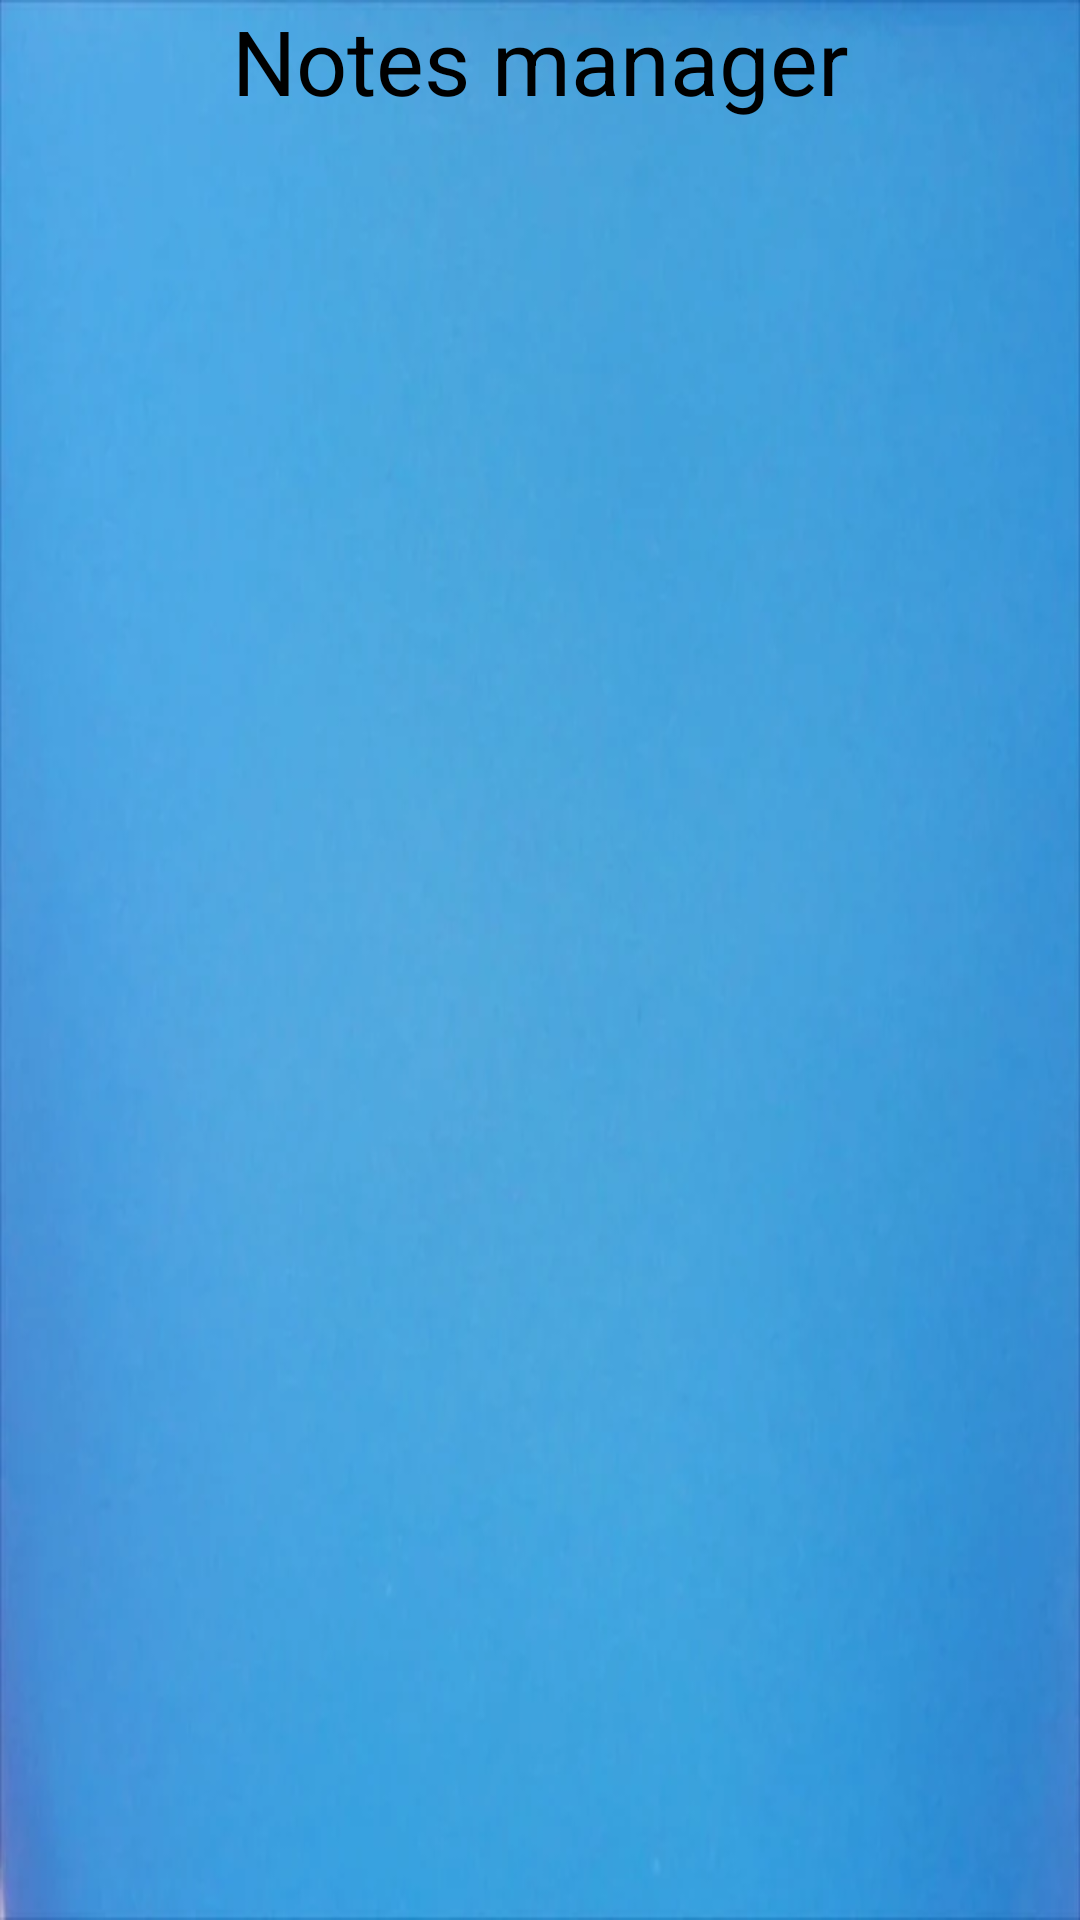

Android layout source for this screen:
<!-- AndroidManifest.xml: application theme Theme.NotesAndPasswordManager -->
<!-- res/layout/activity_notes.xml -->
<?xml version="1.0" encoding="utf-8"?>
<androidx.constraintlayout.widget.ConstraintLayout
    xmlns:android="http://schemas.android.com/apk/res/android"
    xmlns:app="http://schemas.android.com/apk/res-auto"
    xmlns:tools="http://schemas.android.com/tools"
    android:layout_width="match_parent"
    android:layout_height="match_parent"
    tools:context=".NotesActivity"
    android:background="@drawable/note">

    
    <ListView
        android:id="@+id/listView"
        android:layout_width="409dp"
        android:layout_height="601dp"
        android:layout_marginTop="80dp"
        app:layout_constraintBottom_toBottomOf="parent"
        app:layout_constraintEnd_toEndOf="parent"
        app:layout_constraintStart_toStartOf="parent"
        app:layout_constraintTop_toTopOf="parent" />

    
    <TextView
        android:id="@+id/textView2"
        android:layout_width="0dp"
        android:layout_height="0dp"
        android:gravity="center_horizontal"
        android:text="Notes manager"
        android:textColor="#000"
        android:textSize="30sp"
        app:layout_constraintBottom_toTopOf="@+id/listView"
        app:layout_constraintEnd_toEndOf="parent"
        app:layout_constraintStart_toStartOf="parent"
        app:layout_constraintTop_toTopOf="parent" />


</androidx.constraintlayout.widget.ConstraintLayout>
<!-- resources referenced by this layout -->
<resources>
  <!-- drawable note: webp bitmap (drawable, 13148 bytes) -->
</resources>
